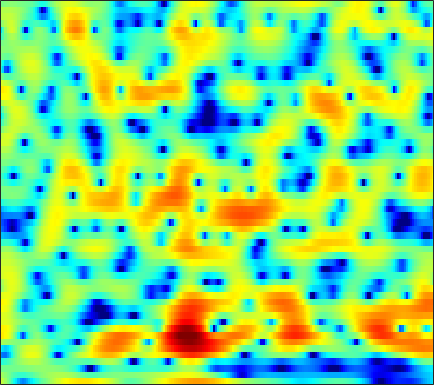

Data behind this chart, as committed beside it:
2.6938, 2.0489, 1.0623, -0.073894, -1.0415, -2.4988, -4.1581, -5.5209, -7.3657, -8.8435, -9.3639, -8.9916, -7.8816, -6.5667, -5.6192, -4.4886, -3.4923, -2.8262, -2.0194, -1.2886, -0.59503, -0.089624, 0.56896, 1.2157
1.446, 1.018, 0.4091, -0.2338, -0.7261, -1.374, -1.972, -2.359, -2.744, -2.944, -2.94, -2.814, -2.515, -2.117, -1.784, -1.323, -0.8675, -0.5403, -0.132, 0.2398, 0.5736, 0.7973, 1.062, 1.287
-0.4394, -0.5003, -0.5546, -0.5805, -0.5829, -0.5654, -0.5228, -0.4748, -0.3914, -0.29, -0.1696, -0.07215, 0.06041, 0.1901, 0.2815, 0.3914, 0.4839, 0.5382, 0.5911, 0.614, 0.6057, 0.5808, 0.524, 0.4429
-3.739, -3.376, -2.856, -2.286, -1.838, -1.225, -0.6175, -0.1811, 0.3543, 0.8282, 1.235, 1.488, 1.754, 1.931, 2.001, 2.011, 1.922, 1.791, 1.531, 1.173, 0.724, 0.3411, -0.2164, -0.7857
-9.328, -10.02, -10.12, -8.521, -6.695, -4.261, -2.173, -0.8607, 0.5767, 1.702, 2.572, 3.082, 3.577, 3.88, 3.983, 3.95, 3.724, 3.425, 2.828, 1.993, 0.8827, -0.1745, -1.952, -4.347
-5.154, -5.977, -6.546, -6.032, -4.994, -3.311, -1.731, -0.6992, 0.4598, 1.386, 2.102, 2.534, 2.96, 3.233, 3.338, 3.327, 3.141, 2.891, 2.401, 1.746, 0.9151, 0.1601, -0.9977, -2.329
1.642, 1.382, 1.068, 0.7996, 0.635, 0.4334, 0.22, 0.06051, -0.1078, -0.169, -0.09525, 0.05726, 0.3255, 0.6478, 0.88, 1.124, 1.253, 1.255, 1.095, 0.7807, 0.3364, -0.06226, -0.5913, -1.122
5.375, 5.183, 4.752, 4.071, 3.364, 2.125, 0.3977, -1.338, -4.509, -9.11, -12.17, -9.293, -5.193, -2.603, -1.357, -0.312, 0.1328, 0.1529, -0.2025, -0.9506, -1.974, -2.787, -3.656, -3.951
5.162, 5.134, 4.887, 4.379, 3.831, 2.896, 1.742, 0.7499, -0.6548, -1.85, -2.449, -2.454, -2.01, -1.334, -0.9077, -0.6424, -0.8295, -1.258, -2.236, -3.75, -6.046, -8.579, -13.45, -15.21
3.436, 3.527, 3.465, 3.229, 2.936, 2.443, 1.872, 1.404, 0.7809, 0.2514, -0.1789, -0.4332, -0.6988, -0.875, -0.9781, -1.131, -1.365, -1.602, -1.976, -2.431, -2.964, -3.35, -3.668, -3.647
3.38, 3.406, 3.256, 2.926, 2.562, 1.92, 1.147, 0.5272, -0.2984, -1.101, -1.746, -2.081, -2.338, -2.42, -2.415, -2.264, -2.015, -1.83, -1.642, -1.542, -1.431, -1.343, -1.198, -1.053
4.512, 4.379, 4.005, 3.403, 2.783, 1.702, 0.2941, -1.003, -3.154, -5.8, -8.617, -9.933, -9.391, -7.492, -6.102, -4.644, -3.564, -2.958, -2.352, -1.879, -1.444, -1.118, -0.7269, -0.3755
4.993, 4.857, 4.528, 3.97, 3.4, 2.385, 0.9943, -0.3284, -2.49, -5.136, -7.902, -9.084, -8.738, -7.321, -6.225, -5.1, -4.542, -4.432, -4.448, -4.524, -4.519, -4.359, -3.79, -2.851
3.389, 3.676, 3.905, 3.907, 3.754, 3.344, 2.701, 2.105, 1.199, 0.1949, -0.8028, -1.455, -2.164, -2.809, -3.304, -4.044, -5, -5.917, -7.632, -10.34, -15.29, -21.55, -16.69, -9.962
0.1895, 1.445, 2.605, 3.306, 3.567, 3.626, 3.429, 3.124, 2.53, 1.778, 0.866, 0.09566, -0.983, -2.107, -3.032, -4.282, -5.415, -6.204, -7.294, -8.239, -8.782, -8.787, -7.966, -6.317
0.9475, 1.898, 2.85, 3.466, 3.732, 3.834, 3.661, 3.354, 2.729, 1.874, 0.7622, -0.279, -1.946, -3.927, -5.628, -8.131, -10.4, -11.21, -10.61, -9.046, -7.439, -6.37, -5.052, -3.762
2.938, 3.245, 3.585, 3.782, 3.831, 3.748, 3.467, 3.133, 2.5, 1.617, 0.501, -0.526, -2.246, -4.399, -6.365, -9.74, -13.42, -14.48, -12.23, -9.194, -6.957, -5.649, -4.243, -3.185
3.086, 3.22, 3.343, 3.37, 3.316, 3.146, 2.857, 2.567, 2.065, 1.413, 0.661, 0.03233, -0.9032, -1.913, -2.644, -3.514, -4.163, -4.437, -4.434, -4.146, -3.774, -3.47, -3.079, -2.837
2.53, 2.664, 2.751, 2.753, 2.69, 2.514, 2.251, 1.992, 1.606, 1.194, 0.7403, 0.4112, 0.01935, -0.3505, -0.585, -0.8206, -1.018, -1.113, -1.198, -1.306, -1.424, -1.566, -1.911, -2.405
1.912, 2.118, 2.248, 2.234, 2.136, 1.881, 1.502, 1.152, 0.6422, 0.1795, -0.2269, -0.4232, -0.4711, -0.3098, -0.1113, 0.2138, 0.5718, 0.8047, 0.9986, 1.04, 0.9265, 0.6752, 0.07534, -0.8338
0.4362, 0.726, 0.9288, 0.8692, 0.668, 0.1947, -0.5327, -1.238, -2.47, -3.965, -5.35, -5.974, -5.604, -4.006, -2.584, -0.8581, 0.588, 1.443, 2.287, 2.85, 3.076, 3.048, 2.776, 2.152
-3.204, -2.94, -2.796, -2.9, -3.149, -3.664, -4.437, -5.246, -6.805, -9.26, -13.07, -17.22, -15.08, -9.167, -6.046, -2.967, -0.7155, 0.5528, 1.88, 2.861, 3.459, 3.731, 3.867, 3.719
-7.221, -7.215, -7.551, -7.977, -8.327, -8.698, -8.896, -8.934, -8.771, -8.677, -8.446, -7.946, -6.982, -5.464, -4.192, -2.463, -0.85, 0.2311, 1.512, 2.508, 3.296, 3.732, 4.067, 4.2
-10.19, -10.8, -12.22, -14.57, -16.82, -19.28, -17.59, -15.1, -12.39, -10.26, -8.674, -7.644, -6.295, -5.044, -4.014, -2.587, -1.226, -0.1811, 1.09, 2.188, 3.127, 3.677, 4.214, 4.522
-11.15, -11.61, -12.6, -14.41, -15.93, -17.24, -16.3, -14.53, -12.41, -11, -9.827, -9.335, -8.656, -7.803, -6.944, -5.363, -3.567, -2.171, -0.4541, 1.08, 2.357, 3.114, 3.938, 4.469
-10.6, -10.05, -9.586, -9.445, -9.412, -9.379, -9.293, -9.243, -9.235, -9.623, -10.52, -11.77, -14.76, -19.15, -18.65, -12.54, -7.773, -5.131, -2.461, -0.3402, 1.302, 2.292, 3.351, 4.101
-8.245, -7.224, -6.37, -5.751, -5.494, -5.314, -5.291, -5.431, -5.837, -6.391, -7.413, -8.244, -9.68, -10.51, -10.24, -8.503, -6.142, -4.465, -2.47, -0.6939, 0.7426, 1.719, 2.757, 3.577
-3.858, -3.371, -2.811, -2.427, -2.222, -2.085, -2.101, -2.183, -2.425, -2.78, -3.202, -3.561, -3.939, -4.258, -4.266, -4.113, -3.613, -3.121, -2.208, -1.174, 7.1236e-05, 0.8565, 1.905, 2.808
-0.7067, -0.5395, -0.2715, -0.126, -0.04558, 0.007745, -0.02682, -0.09951, -0.249, -0.5403, -0.8722, -1.281, -1.813, -2.562, -3.208, -4.223, -5.283, -5.944, -5.921, -4.833, -2.846, -1.379, 0.3732, 1.798
-0.2321, -0.1556, -0.1436, -0.1955, -0.2576, -0.3345, -0.3658, -0.388, -0.3655, -0.4317, -0.6036, -0.8695, -1.463, -2.408, -3.47, -5.516, -8.874, -13.05, -22.02, -12.12, -6.34, -3.619, -0.9374, 0.9407
-1.813, -1.909, -2.41, -3.094, -3.679, -4.282, -4.341, -3.97, -3.229, -2.376, -1.808, -1.504, -1.505, -1.793, -2.251, -3.032, -3.94, -4.555, -4.757, -4.303, -3.146, -2.178, -0.721, 0.6149
-2.626, -3.048, -4.222, -6.452, -9.179, -15.89, -18.88, -11.95, -6.926, -4.119, -2.338, -1.523, -0.8436, -0.6122, -0.6368, -0.9004, -1.353, -1.721, -2.26, -2.615, -2.804, -2.602, -1.923, -0.7062
-1.393, -1.599, -2.207, -3.312, -4.283, -5.374, -5.473, -4.787, -3.279, -1.912, -0.751, -0.2094, 0.3473, 0.5192, 0.4785, 0.1218, -0.5523, -1.269, -2.739, -4.838, -8.138, -11.06, -11.2, -6.229
-0.2994, -0.2027, -0.2752, -0.4777, -0.6737, -0.8652, -0.9394, -0.8733, -0.7219, -0.4448, -0.2003, -0.0143, 0.1196, 0.1284, 0.02999, -0.2682, -0.8034, -1.442, -2.561, -4.127, -5.937, -7.027, -6.801, -4.684
0.5614, 0.6802, 0.674, 0.5614, 0.3976, 0.09975, -0.252, -0.5275, -0.8952, -1.182, -1.401, -1.423, -1.416, -1.273, -1.177, -1.067, -1.07, -1.15, -1.339, -1.559, -1.736, -1.717, -1.504, -0.9519
1.834, 1.878, 1.82, 1.565, 1.252, 0.6288, -0.2196, -1.034, -2.244, -3.597, -4.622, -4.994, -4.577, -3.602, -2.773, -1.812, -1.078, -0.6511, -0.3037, -0.09587, 0.01481, 0.06445, 0.1519, 0.2696
2.963, 3.087, 3.1, 2.867, 2.511, 1.749, 0.5566, -0.7159, -3.103, -6.955, -14.52, -32.19, -11.46, -6.005, -3.667, -1.626, -0.3476, 0.2627, 0.7309, 0.8695, 0.7783, 0.5631, 0.2012, -0.2455
2.304, 2.758, 3.128, 3.268, 3.181, 2.812, 2.108, 1.392, 0.1129, -1.306, -2.489, -2.938, -2.525, -1.531, -0.7178, 0.1864, 0.7779, 0.9841, 1.015, 0.7066, 0.04223, -0.6822, -2.088, -3.958
-0.3306, 0.5442, 1.483, 2.154, 2.487, 2.697, 2.686, 2.551, 2.237, 1.876, 1.522, 1.32, 1.162, 1.071, 1.035, 0.9404, 0.7648, 0.5457, 0.08268, -0.5764, -1.522, -2.454, -4.115, -6.452
-3.066, -1.754, -0.2186, 0.974, 1.665, 2.333, 2.748, 2.891, 2.943, 2.835, 2.589, 2.375, 1.976, 1.508, 1.125, 0.5171, -0.1438, -0.651, -1.374, -2.09, -2.772, -3.302, -3.941, -4.55
-5.145, -2.984, -0.7831, 0.8177, 1.711, 2.578, 3.124, 3.343, 3.446, 3.324, 3.018, 2.684, 2.042, 1.242, 0.5053, -0.6314, -1.952, -2.997, -4.286, -5.232, -5.517, -5.423, -4.959, -4.375
-2.704, -1.073, 0.6447, 1.914, 2.601, 3.209, 3.516, 3.614, 3.528, 3.276, 2.872, 2.406, 1.653, 0.6064, -0.4331, -2.197, -4.6, -7.003, -11.44, -16.58, -14.8, -11.33, -8.178, -5.932
1.693, 2.249, 2.863, 3.254, 3.385, 3.335, 3.071, 2.767, 2.29, 1.828, 1.39, 1.067, 0.5865, -0.1214, -0.8645, -2.251, -4.192, -5.989, -8.752, -10.96, -11.04, -10.06, -8.567, -6.995
4.583, 4.701, 4.652, 4.327, 3.872, 2.958, 1.66, 0.4088, -1.334, -2.607, -2.697, -2.041, -1.16, -0.5738, -0.4358, -0.7075, -1.409, -2.223, -3.498, -4.923, -6.624, -7.989, -9.882, -11.1
5.4, 5.3, 4.943, 4.298, 3.578, 2.204, 0.1453, -2.101, -6.815, -16.52, -11.01, -6.02, -2.406, -0.4515, 0.3454, 0.8023, 0.707, 0.3211, -0.6038, -2.002, -3.954, -5.942, -9.472, -12.78
3.322, 3.045, 2.591, 2.061, 1.61, 0.8956, 0.05015, -0.6465, -1.512, -1.983, -1.728, -1.122, -0.1431, 0.6963, 1.145, 1.463, 1.432, 1.217, 0.6667, -0.1507, -1.121, -1.873, -2.782, -3.358
0.05583, -0.6794, -1.48, -1.849, -1.791, -1.401, -0.8812, -0.4857, -0.01153, 0.4605, 0.9426, 1.295, 1.731, 2.083, 2.266, 2.344, 2.232, 2.017, 1.588, 1.022, 0.3463, -0.1904, -0.8659, -1.443
-3.676, -6.341, -11.12, -12.37, -8.944, -5.056, -2.45, -1.044, 0.3692, 1.409, 2.178, 2.608, 3.034, 3.296, 3.377, 3.334, 3.123, 2.843, 2.317, 1.633, 0.7997, 0.08417, -0.9445, -1.966
-2.667, -4.408, -6.543, -6.93, -5.715, -3.477, -1.482, -0.2698, 1.029, 2.007, 2.731, 3.128, 3.491, 3.674, 3.688, 3.56, 3.255, 2.899, 2.237, 1.347, 0.1918, -0.8809, -2.669, -4.931
-0.183, -0.6271, -1.017, -1.074, -0.8774, -0.3689, 0.2724, 0.7887, 1.415, 1.944, 2.359, 2.602, 2.804, 2.878, 2.847, 2.689, 2.366, 2.019, 1.381, 0.5103, -0.6362, -1.703, -3.497, -5.909
0.3087, 0.2205, 0.1882, 0.2619, 0.3699, 0.5557, 0.7771, 0.9363, 1.122, 1.279, 1.398, 1.462, 1.521, 1.538, 1.52, 1.42, 1.216, 0.9792, 0.5507, -0.02609, -0.7471, -1.38, -2.289, -3.2
-0.4586, -0.2664, 0.06897, 0.4014, 0.5995, 0.7614, 0.7933, 0.7118, 0.5262, 0.2801, 0.05445, -0.07095, -0.1015, -0.004961, 0.1088, 0.2516, 0.3332, 0.3065, 0.1478, -0.1397, -0.5282, -0.8646, -1.314, -1.641
-2.891, -1.697, -0.244, 0.798, 1.285, 1.553, 1.363, 0.9526, 0.04554, -1.2, -2.512, -3.194, -3.264, -2.463, -1.672, -0.6989, -0.0227, 0.2763, 0.3803, 0.1918, -0.2517, -0.6959, -1.372, -1.959
-5.711, -2.218, 0.5946, 2.208, 2.861, 3.114, 2.71, 1.973, 0.24, -2.671, -7.913, -16.86, -14.56, -6.337, -3.48, -1.284, -0.1218, 0.3215, 0.4637, 0.1493, -0.628, -1.572, -3.489, -6.686
0.2428, 0.9538, 1.888, 2.569, 2.854, 2.873, 2.491, 1.908, 0.7707, -0.7211, -2.325, -3.22, -3.655, -3.263, -2.797, -2.346, -2.216, -2.353, -2.708, -3.174, -3.686, -4.159, -5.001, -6.076
2.01, 2.124, 2.287, 2.394, 2.405, 2.298, 2.014, 1.675, 1.099, 0.418, -0.3035, -0.8263, -1.497, -2.17, -2.753, -3.728, -5.069, -6.378, -8.404, -9.863, -9.466, -8.225, -6.408, -4.78
1.934, 1.892, 1.878, 1.875, 1.843, 1.747, 1.555, 1.368, 1.042, 0.6504, 0.2025, -0.1972, -0.7946, -1.558, -2.302, -3.623, -5.549, -7.596, -11.71, -17.66, -14.46, -10.16, -6.331, -3.745
-0.1718, -0.1482, 0.03179, 0.2424, 0.3523, 0.3751, 0.2865, 0.1664, -0.03576, -0.2339, -0.3919, -0.4913, -0.6407, -0.8688, -1.12, -1.631, -2.325, -2.916, -3.613, -3.927, -3.597, -2.975, -1.876, -0.7357
